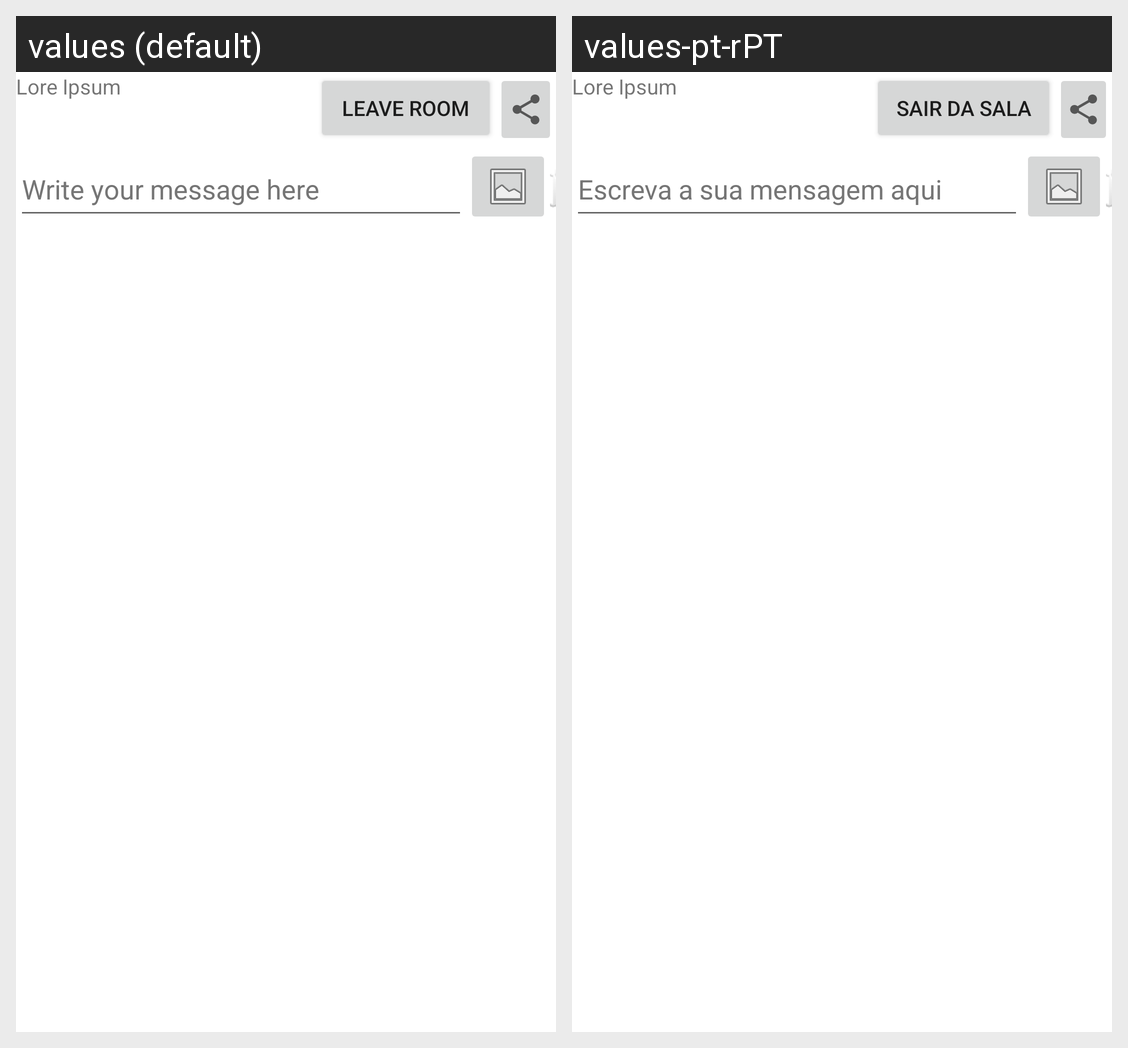

The same Android screen rendered under two of its app's locales, left to right. List the strings drawn on it with the default value and each locale's translation.
Android screen res/layout/activity_chatroom.xml rendered under 2 locales, left to right: values (default), values-pt-rPT. Device: Nexus 5 (rendered at 1080×1920; each locale shown at half size, 540×960, under a caption strip naming it); theme Theme.ConversationalIST.
Strings drawn on this screen, with the default value and each locale's value (text and hints the layout hard-codes, and strings that could not be matched under every locale, appear in the picture but are not listed):

leave_room
  values: Leave Room
  values-pt-rPT: Sair da sala

chat_message_hint
  values: Write your message here
  values-pt-rPT: Escreva a sua mensagem aqui
